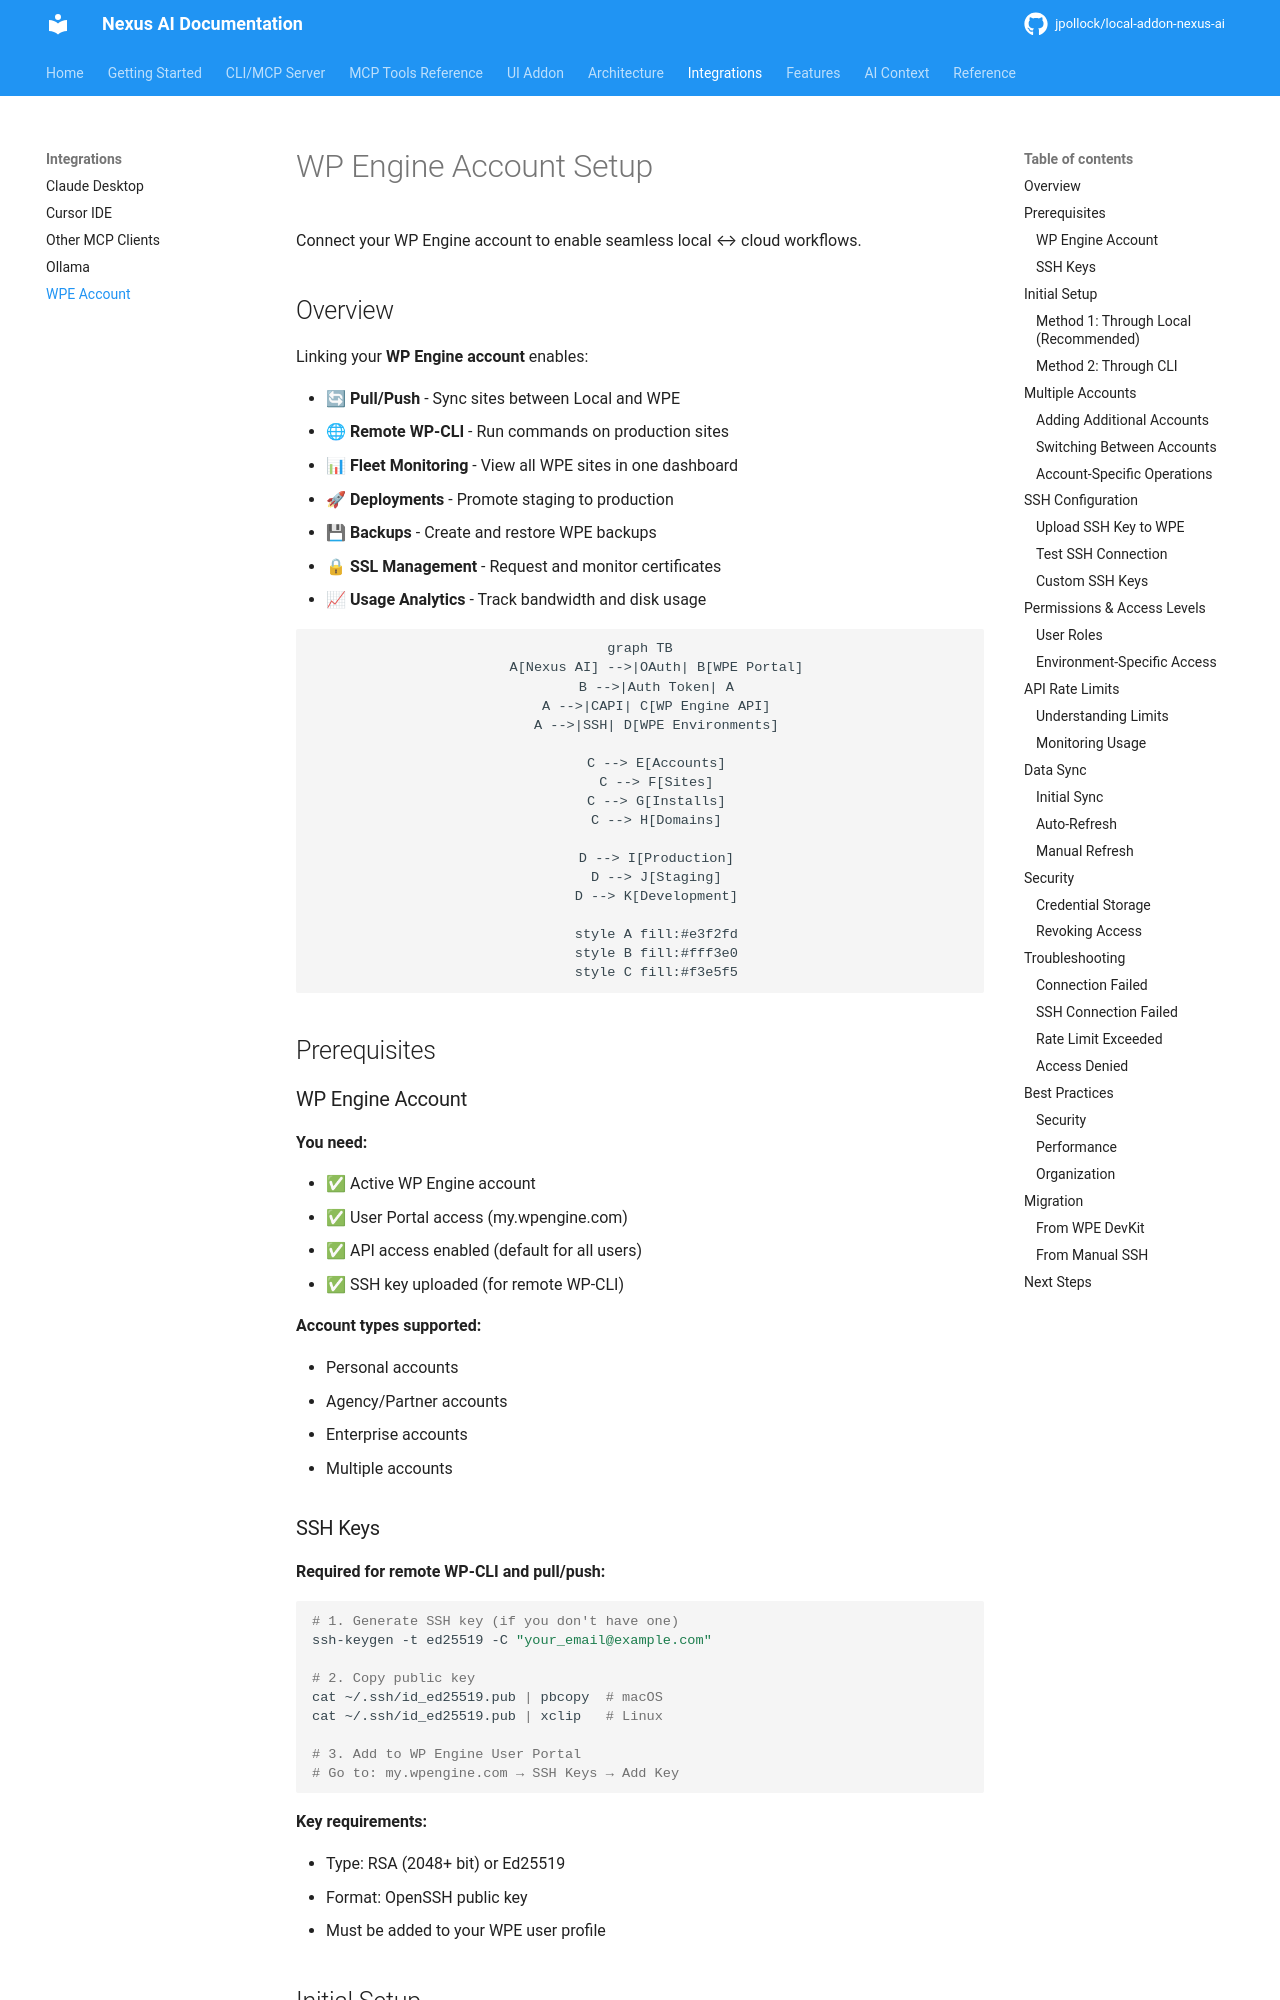

repository: jpollock/local-addon-nexus-ai · page: integrations/wpe-account/index.html · generator: mkdocs

---
title: WP Engine Account Setup
description: Connect and manage WP Engine accounts in Nexus AI
keywords: [wp engine, wpe, account, authentication, setup, api, ssh]
---

# WP Engine Account Setup

Connect your WP Engine account to enable seamless local ↔ cloud workflows.

## Overview

Linking your **WP Engine account** enables:

- 🔄 **Pull/Push** - Sync sites between Local and WPE
- 🌐 **Remote WP-CLI** - Run commands on production sites
- 📊 **Fleet Monitoring** - View all WPE sites in one dashboard
- 🚀 **Deployments** - Promote staging to production
- 💾 **Backups** - Create and restore WPE backups
- 🔒 **SSL Management** - Request and monitor certificates
- 📈 **Usage Analytics** - Track bandwidth and disk usage

```mermaid
graph TB
    A[Nexus AI] -->|OAuth| B[WPE Portal]
    B -->|Auth Token| A
    A -->|CAPI| C[WP Engine API]
    A -->|SSH| D[WPE Environments]

    C --> E[Accounts]
    C --> F[Sites]
    C --> G[Installs]
    C --> H[Domains]

    D --> I[Production]
    D --> J[Staging]
    D --> K[Development]

    style A fill:#e3f2fd
    style B fill:#fff3e0
    style C fill:#f3e5f5
```

## Prerequisites

### WP Engine Account

**You need:**

- ✅ Active WP Engine account
- ✅ User Portal access (my.wpengine.com)
- ✅ API access enabled (default for all users)
- ✅ SSH key uploaded (for remote WP-CLI)

**Account types supported:**

- Personal accounts
- Agency/Partner accounts
- Enterprise accounts
- Multiple accounts
